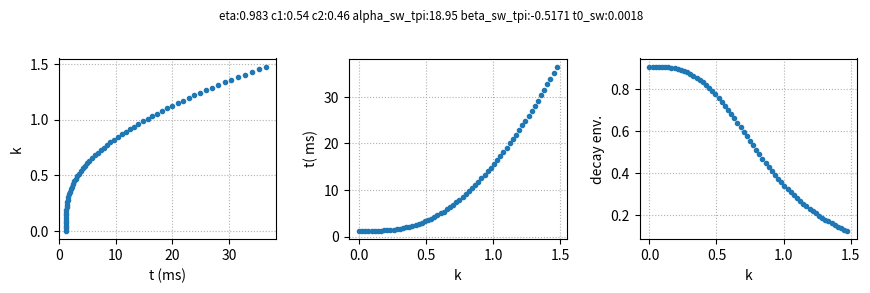

Write the Python code that produced this figure.
import numpy as np

def readout_time(k, 
                 eta          = 0.9830, 
                 c1           = 0.54, 
                 c2           = 0.46, 
                 alpha_sw_tpi = 18.95,
                 beta_sw_tpi  = -0.5171,
                 t0_sw        = 0.0018):


  return t0_sw + ((c2*(k**3) - ((c1/eta)*np.exp(-eta*(k**3))) - beta_sw_tpi) / (3*alpha_sw_tpi))

if __name__ == '__main__':
  import matplotlib.pyplot as py

  nk  = 64
  T2s = 0.029
  T2f = 0.009 
  osp = 1.8
  Km  = osp*0.8197

  rkwargs = {'eta'          : 0.9830, 
             'c1'           : 0.54, 
             'c2'           : 0.46, 
             'alpha_sw_tpi' : 18.95,
             'beta_sw_tpi'  : -0.5171,
             't0_sw'        : 0.0018}
              
  k = np.linspace(0, Km, nk)
  t = readout_time(k, **rkwargs)

  decay_env = 0.6*np.exp(-t/T2f) + 0.4*np.exp(-t/T2s)

  fig, ax = py.subplots(1,3, figsize = (9,3))
  ax[0].plot(1000*t,k,'.')
  ax[0].set_xlim((0,None))

  ax[1].plot(k,1000*t,'.')

  ax[2].plot(k,decay_env,'.')

  ax[0].set_xlabel('t (ms)')
  ax[0].set_ylabel('k')
  ax[1].set_xlabel('k')
  ax[1].set_ylabel('t( ms)')
  ax[2].set_xlabel('k')
  ax[2].set_ylabel('decay env.')

  for axx in ax.flatten(): axx.grid(ls = ':')

  fig.suptitle(' '.join([x[0] + ':' + str(x[1]) for x in rkwargs.items()]), fontsize = 'small')
  fig.tight_layout(pad = 1.5)
  fig.show()
